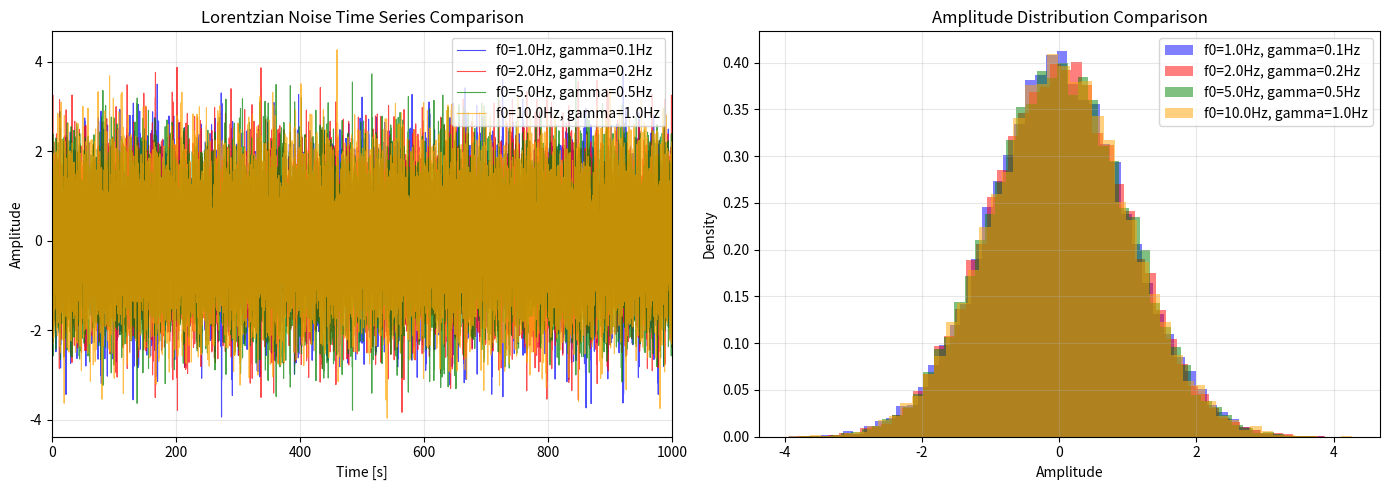

Generate this figure with matplotlib: (Note: this script raises an exception after producing the figure.)
#!/usr/bin/env python3
# -*- coding: utf-8 -*-
"""
Lorentzian Noise Analysis Script

This script generates Lorentzian noise with different parameters
and analyzes the spectral characteristics, checking noise levels at specific frequencies.
Lorentzian noise is characterized by a Lorentzian power spectral density.
"""

import numpy as np
import matplotlib.pyplot as plt
from scipy.signal import welch
import os

# Set random seed for reproducible results
np.random.seed(42)

def generate_lorentzian_noise(n_samples, dt, f0, gamma, amplitude=1.0, normalize=True):
    """
    Generate Lorentzian noise with specified parameters
    
    Parameters:
    -----------
    n_samples : int
        Number of samples
    dt : float
        Time step
    f0 : float
        Center frequency (Hz)
    gamma : float
        Half-width at half maximum (HWHM) in Hz
    amplitude : float
        Amplitude of the noise
    normalize : bool
        If True, normalize to standard deviation = 1
    
    Returns:
    --------
    lorentzian_noise : array
        Generated Lorentzian noise time series
    """
    
    # Time axis
    t = np.linspace(0, n_samples * dt, n_samples)
    
    # Frequency axis for spectral generation
    freq = np.fft.fftfreq(n_samples, dt)
    freq = freq[:n_samples//2 + 1]  # Positive frequencies only
    
    # Generate Lorentzian power spectral density
    psd = amplitude / (1 + ((freq - f0) / gamma)**2)
    
    # Add small constant to avoid division by zero
    psd += 1e-10
    
    # Generate complex spectrum with random phase
    phase = 2 * np.pi * np.random.rand(len(freq))
    spectrum = np.sqrt(psd) * np.exp(1j * phase)
    
    # Make spectrum conjugate symmetric for real time series
    full_spectrum = np.zeros(n_samples, dtype=complex)
    full_spectrum[:len(spectrum)] = spectrum
    full_spectrum[-len(spectrum)+1:] = np.conj(spectrum[1:])
    
    # Inverse FFT to get time series
    lorentzian_noise = np.real(np.fft.ifft(full_spectrum))
    
    if normalize:
        # Normalize to standard deviation = 1
        lorentzian_noise = lorentzian_noise / np.std(lorentzian_noise)
    
    return lorentzian_noise

def analyze_noise_levels(frequencies, psd, target_freqs=None):
    """
    Analyze noise levels at specific frequencies
    
    Parameters:
    -----------
    frequencies : array
        Frequency array
    psd : array
        Power spectral density
    target_freqs : list
        Target frequencies to analyze
    
    Returns:
    --------
    noise_levels : dict
        Dictionary with noise levels at target frequencies
    """
    
    if target_freqs is None:
        target_freqs = [0.1, 1.0, 10.0]
    
    noise_levels = {}
    
    for freq in target_freqs:
        # Find closest frequency in the data
        idx = np.argmin(np.abs(frequencies - freq))
        actual_freq = frequencies[idx]
        noise_level = psd[idx]
        
        noise_levels[freq] = {
            'actual_freq': actual_freq,
            'noise_level': noise_level,
            'noise_level_sqrt': np.sqrt(noise_level)
        }
    
    return noise_levels

def plot_lorentzian_noise_comparison(t, lorentzian_noises, params_list):
    """Plot comparison of Lorentzian noise with different parameters"""
    
    fig, axes = plt.subplots(1, 2, figsize=(14, 5))
    
    # Time series comparison
    colors = ['blue', 'red', 'green', 'orange', 'purple']
    for i, (params, noise) in enumerate(zip(params_list, lorentzian_noises)):
        color = colors[i % len(colors)]
        label = f'f0={params["f0"]}Hz, gamma={params["gamma"]}Hz'
        axes[0].plot(t, noise, color=color, alpha=0.7, 
                        linewidth=0.8, label=label)
    
    axes[0].set_xlim(min(t), max(t))
    axes[0].set_xlabel('Time [s]')
    axes[0].set_ylabel('Amplitude')
    axes[0].set_title('Lorentzian Noise Time Series Comparison')
    axes[0].legend()
    axes[0].grid(True, alpha=0.3)
    
    # Histogram comparison
    for i, (params, noise) in enumerate(zip(params_list, lorentzian_noises)):
        color = colors[i % len(colors)]
        label = f'f0={params["f0"]}Hz, gamma={params["gamma"]}Hz'
        axes[1].hist(noise, bins=50, alpha=0.5, color=color, 
                        label=label, density=True)
    
    axes[1].set_xlabel('Amplitude')
    axes[1].set_ylabel('Density')
    axes[1].set_title('Amplitude Distribution Comparison')
    axes[1].legend()
    axes[1].grid(True, alpha=0.3)
    
    plt.tight_layout()
    dir_path = os.path.dirname(os.path.abspath(__file__))
    os.makedirs(os.path.join(dir_path, 'figures'), exist_ok=True)
    plt.savefig(os.path.join(dir_path, 'figures', 'lorentzian_noise_comparison.png'), dpi=300, bbox_inches='tight')

def plot_spectrum_analysis(frequencies, psds, params_list, method="Welch"):
    """Plot spectrum analysis for different Lorentzian parameters"""
    
    fig, axes = plt.subplots(1, 2, figsize=(14, 5))
    
    colors = ['blue', 'red', 'green', 'orange', 'purple']
    
    # Log-log spectrum comparison
    for i, (params, freq, psd) in enumerate(zip(params_list, frequencies, psds)):
        color = colors[i % len(colors)]
        label = fr'$f_0$={params["f0"]}Hz, $\gamma$={params["gamma"]}Hz'
        axes[0].loglog(freq, psd, color=color, alpha=0.7, 
                          linewidth=1.2, label=label)
    
    axes[0].set_xlabel('Frequency [Hz]')
    axes[0].set_ylabel(r'PSD [a.u.$^2$/Hz]')
    axes[0].set_title(f'Power Spectral Density Comparison ({method})')
    axes[0].legend()
    axes[0].grid(True, alpha=0.3)
    
    # Linear scale spectrum
    for i, (params, freq, psd) in enumerate(zip(params_list, frequencies, psds)):
        color = colors[i % len(colors)]
        label = f'f0={params["f0"]}Hz, gamma={params["gamma"]}Hz'
        axes[1].plot(freq, psd, color=color, alpha=0.7, 
                        linewidth=1.2, label=label)

    axes[1].set_xlabel('Frequency [Hz]')
    axes[1].set_ylabel(r'PSD [a.u.$^2$/Hz]')
    axes[1].set_title('Power Spectral Density (Linear Scale)')
    axes[1].legend()
    axes[1].grid(True, alpha=0.3)
    
    plt.tight_layout()
    dir_path = os.path.dirname(os.path.abspath(__file__))
    os.makedirs(os.path.join(dir_path, 'figures'), exist_ok=True)
    plt.savefig(os.path.join(dir_path, 'figures', f'lorentzian_noise_spectrum_{method}.png'), dpi=300, bbox_inches='tight')

def plot_theoretical_vs_simulated(freq, psd_sim, f0, gamma, amplitude=1.0):
    """Plot theoretical vs simulated Lorentzian spectrum"""
    
    # Theoretical Lorentzian PSD
    psd_theoretical = amplitude / (1 + (freq / f0)**2)
    
    fig, axes = plt.subplots(1, 2, figsize=(14, 5))
    
    # Log scale comparison
    axes[0].loglog(freq, psd_sim, 'b-', linewidth=1.5, label='Simulated')
    axes[0].loglog(freq, psd_theoretical, 'r--', linewidth=1.5, label='Theoretical')
    axes[0].set_xlabel('Frequency [Hz]')
    axes[0].set_ylabel(r'PSD [a.u.$^2$/Hz]')
    axes[0].set_title('Theoretical vs Simulated Lorentzian Spectrum')
    axes[0].legend()
    axes[0].grid(True, alpha=0.3)
    
    # Linear scale comparison
    axes[1].plot(freq, psd_sim, 'b-', linewidth=1.5, label='Simulated')
    axes[1].plot(freq, psd_theoretical, 'r--', linewidth=1.5, label='Theoretical')
    axes[1].set_xlabel('Frequency [Hz]')
    axes[1].set_ylabel(r'PSD [a.u.$^2$/Hz]')
    axes[1].set_title('Theoretical vs Simulated Lorentzian Spectrum')
    axes[1].legend()
    axes[1].grid(True, alpha=0.3)
    
    plt.tight_layout()
    dir_path = os.path.dirname(os.path.abspath(__file__))
    os.makedirs(os.path.join(dir_path, 'figures'), exist_ok=True)
    plt.savefig(os.path.join(dir_path, 'figures', 'theoretical_vs_simulated_lorentzian.png'), dpi=300, bbox_inches='tight')

# Simulation parameters
n_samples = 20000
dt = 50e-3  # 50 milliseconds

# Different Lorentzian noise parameters
params_list = [
    {'f0': 1.0, 'gamma': 0.1, 'amplitude': 1.0},
    {'f0': 2.0, 'gamma': 0.2, 'amplitude': 1.0},
    {'f0': 5.0, 'gamma': 0.5, 'amplitude': 1.0},
    {'f0': 10.0, 'gamma': 1.0, 'amplitude': 1.0}
]

# Generate Lorentzian noise with different parameters
lorentzian_noises = []
for params in params_list:
    lorentzian_noise = generate_lorentzian_noise(
        n_samples, dt, params['f0'], params['gamma'], params['amplitude'], normalize=True
    )
    lorentzian_noises.append(lorentzian_noise)
    
# Create time axis
t = np.linspace(0, n_samples * dt, n_samples)
    
# Plot time series comparison
plot_lorentzian_noise_comparison(t, lorentzian_noises, params_list)
    
# Perform spectral analysis using Welch method
frequencies_welch = []
psds_welch = []
    
for i, (params, noise) in enumerate(zip(params_list, lorentzian_noises)):
    freq, psd = welch(noise, fs=1/dt, nperseg=1024)
    frequencies_welch.append(freq)
    psds_welch.append(psd)
        
    # Analyze noise levels at specific frequencies
    noise_levels = analyze_noise_levels(freq, psd, [0.1, 1.0, 10.0])
    
    print(f"Parameters: f0={params['f0']}Hz, gamma={params['gamma']}Hz")
    for target_freq, levels in noise_levels.items():
        print(f"  Frequency {target_freq}Hz: PSD = {levels['noise_level']:.6f}, ASP = {levels['noise_level_sqrt']:.6f}")
    print()
    
# Plot spectrum analysis
plot_spectrum_analysis(frequencies_welch, psds_welch, params_list, "Welch")

# Plot theoretical vs simulated for one case
freq, psd = welch(lorentzian_noises[0], fs=1/dt, nperseg=1024)
plot_theoretical_vs_simulated(freq, psd, params_list[0]['f0'], params_list[0]['gamma'], params_list[0]['amplitude'])

print("Lorentzian noise simulation completed!")
print("Generated figures:")
print("- lorentzian_noise_comparison.png")
print("- lorentzian_noise_spectrum_Welch.png") 
print("- theoretical_vs_simulated_lorentzian.png") 